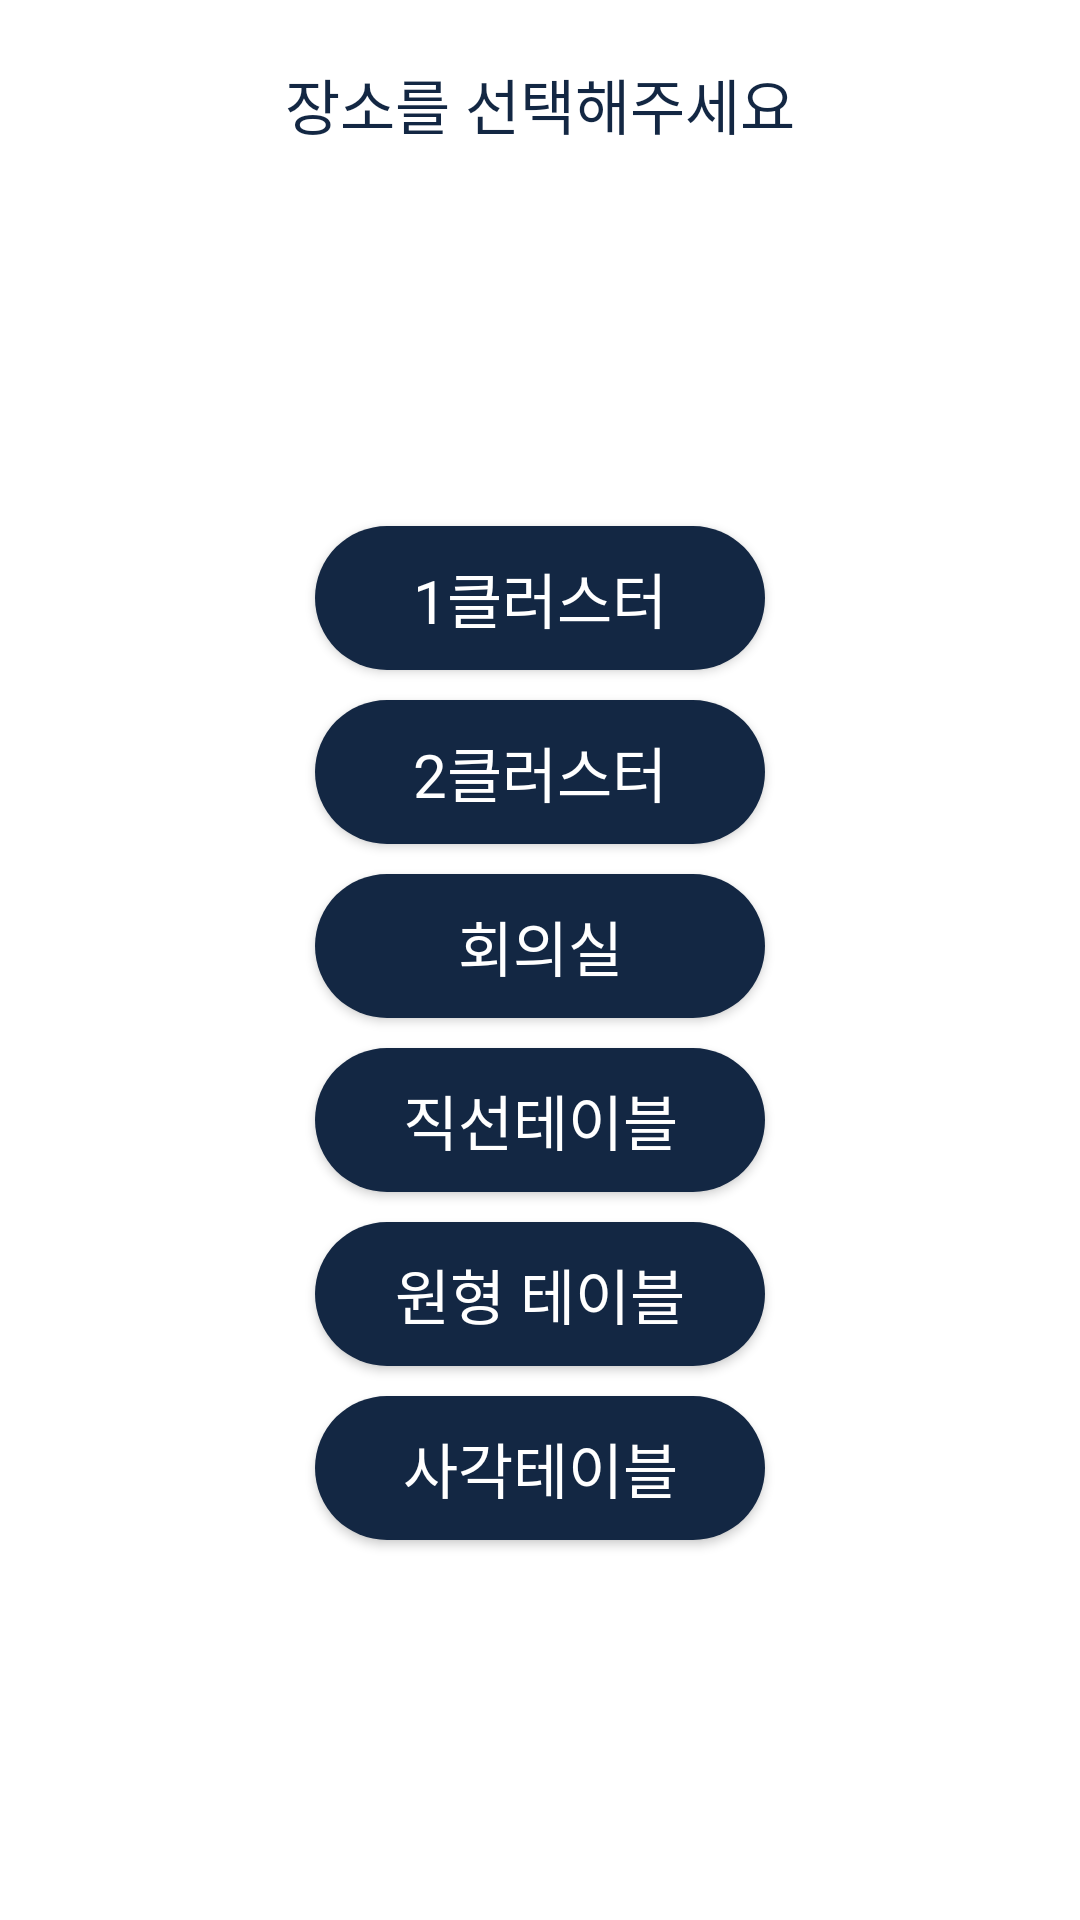

This screen was rendered from an Android layout file. Write that file and the resources it references.
<!-- AndroidManifest.xml: application theme Theme.Where42Android -->
<!-- res/layout/editseat2floor_4floor_popup.xml -->
<?xml version="1.0" encoding="utf-8"?>
<androidx.constraintlayout.widget.ConstraintLayout
    xmlns:android="http://schemas.android.com/apk/res/android"
    android:layout_width="300dp"
    android:layout_height="414.75dp"
    android:background="@drawable/center_popup_background"
    xmlns:app="http://schemas.android.com/apk/res-auto">

    <TextView
        android:id="@+id/title"
        android:layout_width="wrap_content"
        android:layout_height="wrap_content"
        app:layout_constraintEnd_toEndOf="parent"
        app:layout_constraintTop_toTopOf="parent"
        app:layout_constraintStart_toStartOf="parent"
        android:text="장소를 선택해주세요"
        android:layout_marginTop="20dp"
        android:textColor="#132743"
        android:textSize="20sp"
        android:fontFamily="@font/gmarketsans_bold" />


        <androidx.constraintlayout.widget.Guideline
            android:id="@+id/guideline_horizontal"
            android:layout_width="wrap_content"
            android:layout_height="wrap_content"
            android:orientation="horizontal"
            app:layout_constraintGuide_percent="0.53" />



        <androidx.appcompat.widget.AppCompatButton
            android:layout_marginBottom="10dp"
            android:gravity="center"
            android:layout_width="150dp"
            android:layout_height="wrap_content"
            style="@style/RoundedButton"
            android:textSize="20sp"
            android:textColor="@color/white"
            android:fontFamily="@font/gmarketsans_medium"
            android:id="@+id/btnFloor1"
            android:text="1클러스터"
            app:layout_constraintStart_toStartOf="parent"
            app:layout_constraintEnd_toEndOf="parent"
            app:layout_constraintBottom_toTopOf="@id/btnFloor2"

            />

        <android.widget.Button
            android:layout_marginBottom="10dp"
            android:id="@+id/btnFloor2"
            android:gravity="center"
            android:layout_width="150dp"
            android:layout_height="wrap_content"
            style="@style/RoundedButton"
            android:textSize="20sp"
            android:textColor="@color/white"
            android:fontFamily="@font/gmarketsans_medium"
            android:text="2클러스터"

            app:layout_constraintStart_toStartOf="parent"
            app:layout_constraintEnd_toEndOf="parent"
            app:layout_constraintBottom_toTopOf="@id/btnFloor3"
            />

        <android.widget.Button

            android:id="@+id/btnFloor3"
            android:gravity="center"
            android:layout_width="150dp"
            android:layout_height="wrap_content"
            style="@style/RoundedButton"
            android:textSize="20sp"
            android:textColor="@color/white"
            android:fontFamily="@font/gmarketsans_medium"

            android:text="회의실"
            app:layout_constraintBottom_toTopOf="@id/guideline_horizontal"
            app:layout_constraintStart_toStartOf="parent"
            app:layout_constraintEnd_toEndOf="parent"
            />

        <android.widget.Button
            android:layout_marginTop="10dp"
            android:id="@+id/btnFloor4"
            android:gravity="center"
            android:layout_width="150dp"
            android:layout_height="wrap_content"
            style="@style/RoundedButton"
            android:textSize="20sp"
            android:textColor="@color/white"
            android:fontFamily="@font/gmarketsans_medium"
            android:text="직선테이블"
            app:layout_constraintTop_toBottomOf="@id/btnFloor3"
            app:layout_constraintStart_toStartOf="parent"
            app:layout_constraintEnd_toEndOf="parent"
            />

    <android.widget.Button
        android:layout_marginTop="10dp"
        android:id="@+id/btnFloor5"
        android:gravity="center"
        android:layout_width="150dp"
        android:layout_height="wrap_content"
        style="@style/RoundedButton"
        android:textSize="20sp"
        android:textColor="@color/white"
        android:fontFamily="@font/gmarketsans_medium"
        android:text="원형 테이블"
        app:layout_constraintTop_toBottomOf="@id/btnFloor4"
        app:layout_constraintStart_toStartOf="parent"
        app:layout_constraintEnd_toEndOf="parent"
        />

    <android.widget.Button
        android:layout_marginTop="10dp"
        android:id="@+id/btnFloor6"
        android:gravity="center"
        android:layout_width="150dp"
        android:layout_height="wrap_content"
        style="@style/RoundedButton"
        android:textSize="20sp"
        android:textColor="@color/white"
        android:fontFamily="@font/gmarketsans_medium"
        android:text="사각테이블"
        app:layout_constraintTop_toBottomOf="@id/btnFloor5"
        app:layout_constraintStart_toStartOf="parent"
        app:layout_constraintEnd_toEndOf="parent"
        />


</androidx.constraintlayout.widget.ConstraintLayout>
<!-- resources referenced by this layout -->
<resources>
  <color name="white">#FFFFFFFF</color>
  <!-- drawable center_popup_background (drawable) -->
  <?xml version="1.0" encoding="utf-8"?>
  <shape xmlns:android="http://schemas.android.com/apk/res/android"
      android:shape="rectangle">
  
  
  
  
      <solid android:color="@color/white"/>
  
      <corners android:radius="10dp"/>
  </shape>
  <style name="RoundedButton">
          <item name="android:background">@drawable/setting_button_style</item>
          <item name="android:textColor">#FFFFFF</item>
      </style>
  <style name="Theme.Where42Android" parent="Base.Theme.Where42Android" />
  <!-- drawable setting_button_style (drawable) -->
  <shape xmlns:android="http://schemas.android.com/apk/res/android"
      android:shape="rectangle">
      <solid android:color="#132743" /> 
      <corners android:radius="70dp" /> 
  </shape>
  <style name="Base.Theme.Where42Android" parent="Theme.Material3.DayNight.NoActionBar">
          
          
          <item name="android:windowBackground">@color/white</item>
      </style>
</resources>
